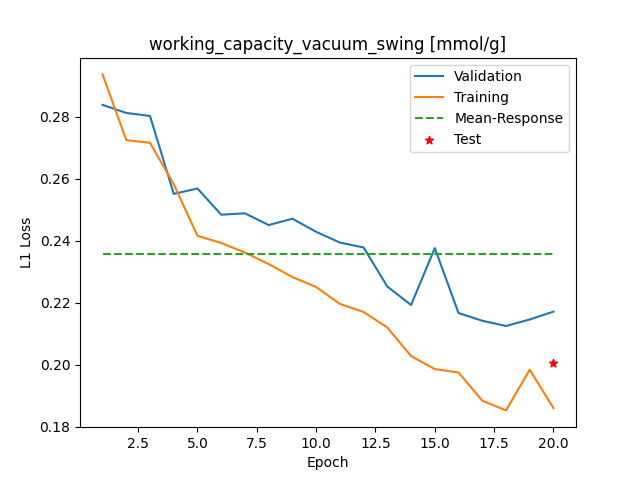

Source data for this figure (header and first rows):
Epoch, Training_MSE, Validation_MSE
1, 0.2937, 0.2839
2, 0.2725, 0.2813
3, 0.2717, 0.2803
4, 0.2583, 0.2552
5, 0.2416, 0.2569
6, 0.2394, 0.2485
7, 0.2363, 0.2489
8, 0.2325, 0.2451
9, 0.2284, 0.2472
10, 0.2252, 0.243
11, 0.2197, 0.2395
12, 0.2171, 0.2379
13, 0.2121, 0.2253
14, 0.2029, 0.2194
15, 0.1987, 0.2377
16, 0.1976, 0.2167
17, 0.1885, 0.2143
18, 0.1853, 0.2126
19, 0.1985, 0.2147
20, 0.1861, 0.2172
